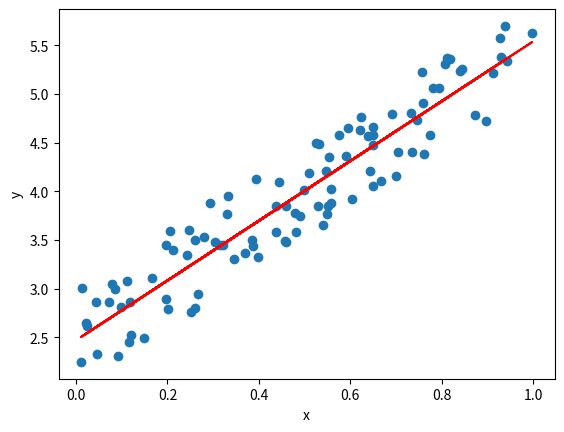
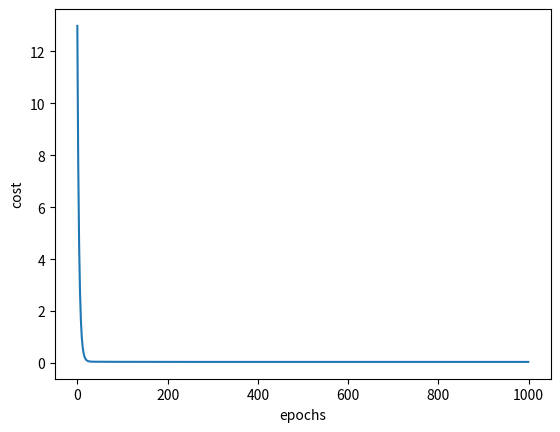

Python code for these plots, in order:
"""
This file will act as a library to train a liner model
to our data for future predictions.

Resources:
- https://towardsdatascience.com/linear-regression-using-python-b136c91bf0a2
- https://matplotlib.org/devdocs/contents.html
"""

import matplotlib.pyplot as plt
from random import uniform
from typing import List

"""
A liner regression mode is a straight line which best describes relation between 
variables. The model can be trained in two ways, with maths or machine learning 
technique called gradient decent. We would use gradient decent and matrices to 
find the line of best fit.

The equation of line can be denoted by y = mx + b, where y is the variable we want to 
predict and x predictor variable used to predict variable y. m is the slope and b is the
bias or intercept of that line. 

In machine learning terminology this slope m is denoted by theta 1 and is called the weight, 
and the intercept b is called the bias and denote by theta 0. we want to compute these 
parameters of the line. 

So how do we do this?

1) first we initialize our weights and biases randomly. 

2) then we compute the cost of those weights and biases, which is the 
   average squared difference in the predicted and actual values of our
   dataset. 

3) our aim is to reduce this cost, by changing the values of the weights 
   and biases
   
4) This is done by the use of gradient decent formula, where we compute 
   the partial derivative of the cost function which respect to theta 1
   to modify theta 1 and with respect to theta 0 to modify theta 0. The 
   value we just calculate multiplied by alpha, is the number we would 
   change our weights and bias by. 
   
   here alpha is the learning rate which prevents everything from being 
   to large, and keeps everything in bound. 
   
5) we repeat step 2 to 5 multiple times, to get a line of best fit. the 
   number of times we repeat step 2 to step 5 is called the number of 
   epochs.    
   
*  A very low learning rate can take the model too many epochs to learn, 
   and too high value of learning rate wont let the learn, and instead can
   make it worse with time. 
"""


def predict(x: float, weight: float, bias: float) -> float:
    """Returns the prediction made by the line, by passing
    in the value of x in equation y = theta_1*x + theta_0"""
    return weight * x + bias


# step1: initialize weights and biases randomly
def initialize_parameters(minimum, maximum) -> List[float]:
    """Returns list of two randomly generate numbers
    in range <min> to <max>

    @param minimum: the least value the numbers in the return list can take
    @param maximum: the maximum value the numbers in the return list can take
    """
    return [uniform(minimum, maximum), uniform(minimum, maximum)]


# step2: compute the cost of our weight and bias
def compute_cost(xs: List[float], ys: List[float], weight: float, bias: float) -> float:
    """
    Return the cost of the model by calculating the average squared difference in the
    predicted and actual values

    @param xs: list of values of predictor variable of our model
    @param ys: list of values of dependent variable corresponding to the values in xs
    @param weight: the slope of the model or line
    @param bias: the intercept of the model or line
    @return: the cost of the model
    """

    # compute the average squared difference in the predicted and actual values
    sq_avg = sum(pow(predict(xs[i], weight, bias) - ys[i], 2)
                 for i in range(len(xs))) / len(xs)

    # we return our answer divided by 2 because of computational purposes
    return sq_avg / 2


# step3 and step 4: compute the gradient which would be used to modify theta_1 and theta_0
def compute_gradients(xs: List[float], ys: List[float], weight: float, bias: float) -> \
        List[float]:
    """ Return the delta weight and bias, with which we can change our current
    weight and bias to lower the cost function and increase the accuracy of our
    prediction. These deltas are called gradients and are calculated by computing
    the partial derivative of the cost function with respect to the weight and bias.

    @param xs: list of values of predictor variable of our model
    @param ys: list of values of dependent variable corresponding to the values in xs
    @param weight: weight: the slope of the model or line
    @param bias: bias: the intercept of the model or line
    @return: gradients for weight and bias of the line
    """

    d_bias = sum([(predict(xs[i], weight, bias) - ys[i])
                  for i in range(len(xs))]) / len(xs)

    d_weight = sum([(predict(xs[i], weight, bias) - ys[i]) * xs[i]
                    for i in range(len(xs))]) / len(xs)

    return [d_weight, d_bias]


# step4: Repeat step 2 to 4, and train our model
def train(xs: List[float], ys: List[float], epochs: int, alpha: float, minmax: List[int], callback=None) -> list:
    """The function would calculate the gradients of the randomly initialized weight and bias
    and change them according to the gradient and the learning rate. This process is repeated
    <epochs> times, and return the trained weights. The aim is to reduce the cost of these
    parameters.

    @param xs: list of values of predictor variable of our model
    @param ys: list of values of dependent variable corresponding to the values in xs
    @param epochs: The number of times we want to train our model
    @param alpha: the learning rate with which we want to learn
    @param minmax: list containing the range of random initial weight and bias: [min, max]
    @param callback: a function that would be called after every epoch
    @return: The weight and bias of the trained model, and a list of cost after every epoch
    """

    # step 1: initialize weights and biases randomly
    weight, bias = initialize_parameters(minmax[0], minmax[1])

    # step 2 to 4
    history = []  # contain the cost of the function after every epoch

    for _ in range(epochs):
        # computing the gradients to modify parameters
        gradients = compute_gradients(xs, ys, weight, bias)

        # modifying parameters
        weight = weight - alpha * gradients[0]
        bias = bias - alpha * gradients[1]

        # cost of the model
        cost = compute_cost(xs, ys, weight, bias)

        history.append(cost)

        if callback:
            callback([weight, bias, history])

    return [weight, bias, history]


def plot_statistics(xs: List[float], ys: List[float], weight: float, bias: float, history: List[float]) -> None:
    """
    Plot the line and the data-points in one plot and cost on another plot

    @param xs: list of values of predictor variable of our model
    @param ys: list of values of dependent variable corresponding to the values in xs
    @param weight: weight of the model
    @param bias: bias of the model
    @param history: list of cost per epoch
    @return: None
    """

    # plot the data points and line
    plt.figure(1)
    plt.scatter(xs, ys)
    plt.xlabel('x')
    plt.ylabel('y')

    predicted_values = [predict(i, weight, bias) for i in xs]

    plt.plot(xs, predicted_values, color='r')

    # plot the cost function with epochs
    plt.figure(2)
    plt.plot(list(range(len(history))), history)
    plt.xlabel('epochs')
    plt.ylabel('cost')

    plt.show()


def run_demo() -> None:
    """
    The function would run a demo training session on sample data

    :return: None
    """

    import numpy as np

    # generating data
    xs = np.random.rand(100, 1)
    ys = 2 + 3 * xs + np.random.rand(100, 1)

    # covert to list
    xs, ys = [i[0] for i in xs], [i[0] for i in ys]

    # defining attributes to the train function
    epochs = 1000
    learning_rate = 0.1
    initial_range = [-5, 5]

    # train model
    weight, bias, history = train(xs, ys, epochs, learning_rate, initial_range)

    # plot graphs
    plot_statistics(xs, ys, weight, bias, history)


if __name__ == "__main__":
    run_demo()
